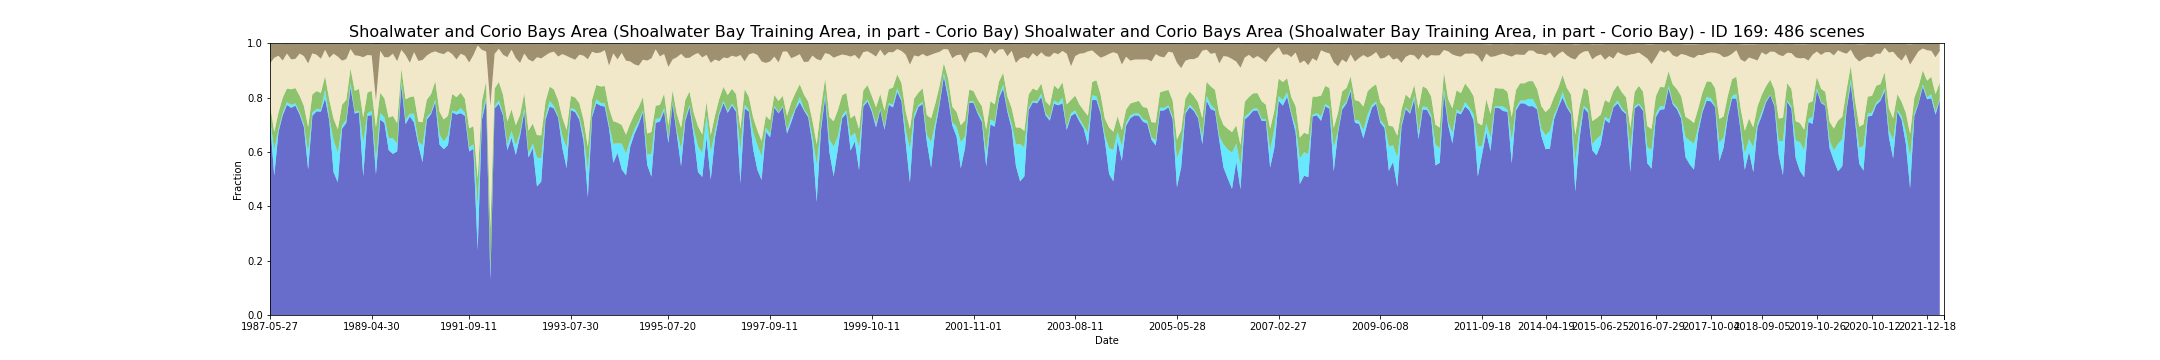

The data file committed next to this chart (first rows):
feature_id, water, wet, bs, pv, npv, pc_missing, date, s3_csv_path, display_time
169, 0.7146, 0.007756, 0.07256, 0.05186, 0.1512, 0.0, 1987-05-27T23:23:12Z, s3://dea-public-data-dev/projects/WIT/Ra…, 1987-05-27
169, 0.5124, 0.09441, 0.05124, 0.06624, 0.2732, 0.0, 1987-07-30T23:24:38Z, s3://dea-public-data-dev/projects/WIT/Ra…, 1987-07-30
169, 0.6726, 0.0115, 0.04389, 0.06071, 0.2091, 0.0, 1987-09-16T23:25:57Z, s3://dea-public-data-dev/projects/WIT/Ra…, 1987-09-16
169, 0.7348, 0.008295, 0.06168, 0.05652, 0.1367, 0.0005349, 1987-10-18T23:26:35Z, s3://dea-public-data-dev/projects/WIT/Ra…, 1987-10-18
169, 0.7729, 0.009896, 0.03724, 0.05041, 0.1287, 0.0, 1987-11-03T23:26:53Z, s3://dea-public-data-dev/projects/WIT/Ra…, 1987-11-03
169, 0.7622, 0.01097, 0.0578, 0.05731, 0.11, 0.0, 1987-11-19T23:27:13Z, s3://dea-public-data-dev/projects/WIT/Ra…, 1987-11-19
169, 0.7703, 0.008291, 0.05565, 0.05639, 0.1077, 0.0, 1987-12-05T23:27:27Z, s3://dea-public-data-dev/projects/WIT/Ra…, 1987-12-05
169, 0.7376, 0.007756, 0.03654, 0.06086, 0.1554, 0.0, 1987-12-21T23:27:42Z, s3://dea-public-data-dev/projects/WIT/Ra…, 1987-12-21
169, 0.6919, 0.01016, 0.04528, 0.06731, 0.1833, 0.0, 1988-01-06T23:27:58Z, s3://dea-public-data-dev/projects/WIT/Ra…, 1988-01-06
169, 0.5346, 0.06392, 0.07203, 0.09313, 0.234, 0.0, 1988-01-22T23:28:16Z, s3://dea-public-data-dev/projects/WIT/Ra…, 1988-01-22
169, 0.7334, 0.01097, 0.03514, 0.06773, 0.1508, 0.0, 1988-03-26T23:29:05Z, s3://dea-public-data-dev/projects/WIT/Ra…, 1988-03-26
169, 0.7494, 0.009628, 0.04051, 0.0647, 0.1337, 0.0, 1988-04-11T23:29:09Z, s3://dea-public-data-dev/projects/WIT/Ra…, 1988-04-11
169, 0.7481, 0.006954, 0.0553, 0.06233, 0.1254, 0.0, 1988-04-27T23:29:14Z, s3://dea-public-data-dev/projects/WIT/Ra…, 1988-04-27
169, 0.797, 0.03075, 0.02296, 0.05109, 0.09692, 0.01712, 1988-05-13T23:29:26Z, s3://dea-public-data-dev/projects/WIT/Ra…, 1988-05-13
169, 0.7136, 0.01123, 0.052, 0.06654, 0.1546, 0.0, 1988-06-14T23:29:38Z, s3://dea-public-data-dev/projects/WIT/Ra…, 1988-06-14
169, 0.5253, 0.1174, 0.03639, 0.07957, 0.2392, 0.0, 1988-08-01T23:29:47Z, s3://dea-public-data-dev/projects/WIT/Ra…, 1988-08-01
169, 0.4881, 0.1094, 0.04698, 0.08565, 0.2675, 0.0, 1988-09-02T23:29:51Z, s3://dea-public-data-dev/projects/WIT/Ra…, 1988-09-02
169, 0.6852, 0.0117, 0.06183, 0.07684, 0.162, 0.06285, 1988-10-04T23:29:42Z, s3://dea-public-data-dev/projects/WIT/Ra…, 1988-10-04
169, 0.7066, 0.01284, 0.05595, 0.07212, 0.1501, 0.0, 1988-10-20T23:29:36Z, s3://dea-public-data-dev/projects/WIT/Ra…, 1988-10-20
169, 0.837, 0.01691, 0.02049, 0.05298, 0.07136, 0.003744, 1988-11-21T23:29:39Z, s3://dea-public-data-dev/projects/WIT/Ra…, 1988-11-21
169, 0.7411, 0.006151, 0.04267, 0.07803, 0.1304, 0.0, 1988-12-23T23:29:22Z, s3://dea-public-data-dev/projects/WIT/Ra…, 1988-12-23
169, 0.7457, 0.006686, 0.04491, 0.0797, 0.1212, 0.0, 1989-01-08T23:29:19Z, s3://dea-public-data-dev/projects/WIT/Ra…, 1989-01-08
169, 0.5098, 0.1241, 0.04932, 0.0928, 0.2219, 0.0, 1989-03-13T23:28:25Z, s3://dea-public-data-dev/projects/WIT/Ra…, 1989-03-13
169, 0.732, 0.0107, 0.04108, 0.07619, 0.1378, 0.0, 1989-04-14T23:28:09Z, s3://dea-public-data-dev/projects/WIT/Ra…, 1989-04-14
169, 0.736, 0.01471, 0.04254, 0.07384, 0.1306, 0.0, 1989-04-30T23:27:51Z, s3://dea-public-data-dev/projects/WIT/Ra…, 1989-04-30
169, 0.5168, 0.05259, 0.2122, 0.1207, 0.09797, 0.05911, 1989-06-01T23:27:20Z, s3://dea-public-data-dev/projects/WIT/Ra…, 1989-06-01
169, 0.7186, 0.02434, 0.0264, 0.0746, 0.1542, 0.0, 1989-07-03T23:26:40Z, s3://dea-public-data-dev/projects/WIT/Ra…, 1989-07-03
169, 0.7069, 0.02059, 0.04953, 0.06972, 0.1513, 0.0, 1989-07-19T23:26:19Z, s3://dea-public-data-dev/projects/WIT/Ra…, 1989-07-19
169, 0.6064, 0.04454, 0.04953, 0.07552, 0.2219, 0.003209, 1989-08-04T23:26:01Z, s3://dea-public-data-dev/projects/WIT/Ra…, 1989-08-04
169, 0.5927, 0.0575, 0.03591, 0.08217, 0.2293, 0.0, 1989-08-20T23:25:38Z, s3://dea-public-data-dev/projects/WIT/Ra…, 1989-08-20
169, 0.602, 0.02835, 0.0634, 0.07581, 0.2278, 0.0, 1989-09-05T23:25:18Z, s3://dea-public-data-dev/projects/WIT/Ra…, 1989-09-05
169, 0.8427, 0.01578, 0.02333, 0.04764, 0.0693, 0.0, 1989-12-10T23:22:39Z, s3://dea-public-data-dev/projects/WIT/Ra…, 1989-12-10
169, 0.7021, 0.01498, 0.04137, 0.07635, 0.1627, 0.0, 1990-05-19T23:19:19Z, s3://dea-public-data-dev/projects/WIT/Ra…, 1990-05-19
169, 0.7304, 0.01016, 0.06985, 0.06132, 0.1262, 0.0, 1990-07-06T23:19:11Z, s3://dea-public-data-dev/projects/WIT/Ra…, 1990-07-06
169, 0.7077, 0.03263, 0.0309, 0.06436, 0.1625, 0.0, 1990-07-22T23:19:07Z, s3://dea-public-data-dev/projects/WIT/Ra…, 1990-07-22
169, 0.6259, 0.01288, 0.06226, 0.07327, 0.2229, 0.02407, 1990-08-23T23:18:57Z, s3://dea-public-data-dev/projects/WIT/Ra…, 1990-08-23
169, 0.5616, 0.06156, 0.05906, 0.08613, 0.229, 0.03985, 1990-10-26T23:18:33Z, s3://dea-public-data-dev/projects/WIT/Ra…, 1990-10-26
169, 0.7187, 0.009933, 0.04329, 0.06366, 0.1623, 0.003744, 1990-11-27T23:18:20Z, s3://dea-public-data-dev/projects/WIT/Ra…, 1990-11-27
169, 0.739, 0.005616, 0.03342, 0.06796, 0.1522, 0.0, 1990-12-13T23:18:24Z, s3://dea-public-data-dev/projects/WIT/Ra…, 1990-12-13
169, 0.7835, 0.009449, 0.02853, 0.06756, 0.1094, 0.009361, 1991-01-14T23:19:18Z, s3://dea-public-data-dev/projects/WIT/Ra…, 1991-01-14
169, 0.6269, 0.03771, 0.03396, 0.08338, 0.2156, 0.0, 1991-03-19T23:20:33Z, s3://dea-public-data-dev/projects/WIT/Ra…, 1991-03-19
169, 0.6099, 0.02758, 0.03752, 0.08218, 0.2402, 0.00107, 1991-04-04T23:20:43Z, s3://dea-public-data-dev/projects/WIT/Ra…, 1991-04-04
169, 0.6099, 0.02758, 0.03752, 0.08218, 0.2402, 0.00107, 1991-04-04T23:21:07Z, s3://dea-public-data-dev/projects/WIT/Ra…, 1991-04-04
169, 0.6253, 0.03557, 0.02672, 0.07208, 0.2378, 0.0, 1991-05-06T23:21:22Z, s3://dea-public-data-dev/projects/WIT/Ra…, 1991-05-06
169, 0.7451, 0.007221, 0.03853, 0.06106, 0.1464, 0.0, 1991-07-09T23:22:16Z, s3://dea-public-data-dev/projects/WIT/Ra…, 1991-07-09
169, 0.7376, 0.009361, 0.05789, 0.05463, 0.1385, 0.0, 1991-07-25T23:22:31Z, s3://dea-public-data-dev/projects/WIT/Ra…, 1991-07-25
169, 0.7427, 0.01872, 0.03702, 0.05623, 0.1436, 0.0, 1991-08-10T23:22:34Z, s3://dea-public-data-dev/projects/WIT/Ra…, 1991-08-10
169, 0.7323, 0.01123, 0.04413, 0.05206, 0.1584, 0.0, 1991-08-26T23:22:42Z, s3://dea-public-data-dev/projects/WIT/Ra…, 1991-08-26
169, 0.602, 0.0149, 0.06811, 0.06971, 0.2425, 0.0666, 1991-09-11T23:22:55Z, s3://dea-public-data-dev/projects/WIT/Ra…, 1991-09-11
169, 0.611, 0.01691, 0.04091, 0.06675, 0.262, 0.05108, 1991-09-27T23:22:59Z, s3://dea-public-data-dev/projects/WIT/Ra…, 1991-09-27
169, 0.2384, 0.1613, 0.009541, 0.1021, 0.49, 0.01498, 1991-11-14T23:23:15Z, s3://dea-public-data-dev/projects/WIT/Ra…, 1991-11-14
169, 0.7181, 0.01438, 0.02317, 0.05437, 0.1884, 0.01417, 1991-12-16T23:23:27Z, s3://dea-public-data-dev/projects/WIT/Ra…, 1991-12-16
169, 0.7891, 0.01441, 0.02928, 0.05601, 0.1101, 0.05376, 1992-01-01T23:23:19Z, s3://dea-public-data-dev/projects/WIT/Ra…, 1992-01-01
169, 0.1284, 0.03, 0.2326, 0.1608, 0.4506, 0.046, 1992-01-17T23:23:19Z, s3://dea-public-data-dev/projects/WIT/Ra…, 1992-01-17
169, 0.7604, 0.007756, 0.03811, 0.06497, 0.1275, 0.0, 1992-02-02T23:23:22Z, s3://dea-public-data-dev/projects/WIT/Ra…, 1992-02-02
169, 0.7769, 0.01311, 0.01902, 0.06764, 0.122, 0.0, 1992-02-18T23:23:12Z, s3://dea-public-data-dev/projects/WIT/Ra…, 1992-02-18
169, 0.7334, 0.007221, 0.04069, 0.0693, 0.1476, 0.0, 1992-03-05T23:23:13Z, s3://dea-public-data-dev/projects/WIT/Ra…, 1992-03-05
169, 0.6063, 0.02033, 0.04913, 0.0857, 0.2363, 0.0, 1992-03-21T23:23:13Z, s3://dea-public-data-dev/projects/WIT/Ra…, 1992-03-21
169, 0.6515, 0.02581, 0.02234, 0.07954, 0.2192, 0.01551, 1992-04-06T23:23:04Z, s3://dea-public-data-dev/projects/WIT/Ra…, 1992-04-06
169, 0.5887, 0.03477, 0.05227, 0.07483, 0.247, 0.0, 1992-05-24T23:22:39Z, s3://dea-public-data-dev/projects/WIT/Ra…, 1992-05-24
... 426 more rows
